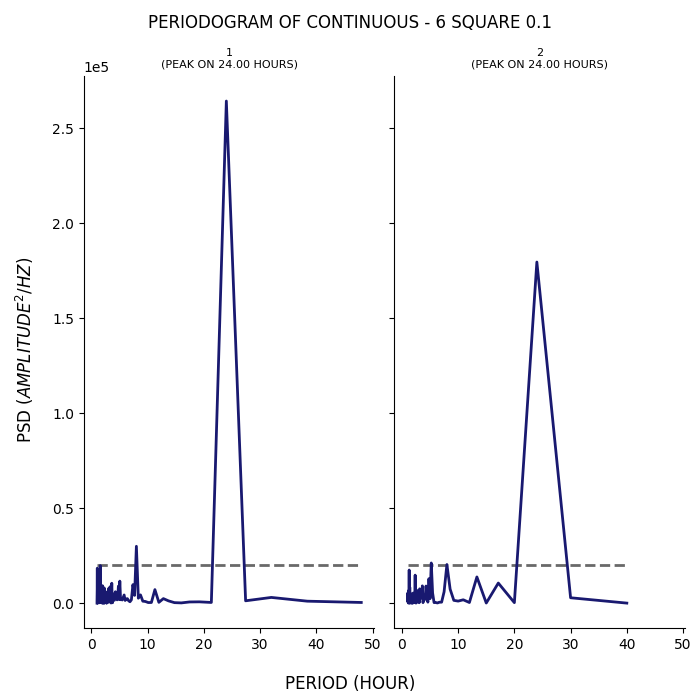

Data behind this chart, as committed beside it:
test, period, psd
1, 48.0, 370.3
1, 38.4, 1049
1, 32.0, 3023
1, 27.43, 1253
1, 24.0, 264196
1, 21.33, 374.6
1, 19.2, 702.7
1, 17.45, 638.4
1, 16.0, 145.1
1, 14.77, 280.9
1, 13.71, 1212
1, 12.8, 2398
1, 12.0, 438
1, 11.29, 7135
1, 10.67, 348.3
1, 10.11, 331.5
1, 9.6, 889.2
1, 9.143, 1045
1, 8.727, 4361
1, 8.348, 2613
1, 8.0, 29927
1, 7.68, 4095
1, 7.385, 9743
1, 7.111, 1767
1, 6.857, 742.8
1, 6.621, 1265
1, 6.4, 2385
1, 6.194, 2217
1, 6.0, 1417
1, 5.818, 4311
1, 5.647, 3006
1, 5.486, 1666
1, 5.333, 2480
1, 5.189, 1813
1, 5.053, 11599
1, 4.923, 2022
1, 4.8, 8983
1, 4.683, 2293
1, 4.571, 1755
1, 4.465, 4072
1, 4.364, 3974
1, 4.267, 6013
1, 4.174, 2472
1, 4.085, 1511
1, 4.0, 2414
1, 3.918, 3058
1, 3.84, 4894
1, 3.765, 215.3
1, 3.692, 2355
1, 3.623, 10487
1, 3.556, 5203
1, 3.491, 75.17
1, 3.429, 3193
1, 3.368, 594.3
1, 3.31, 8628
1, 3.254, 1809
1, 3.2, 1877
1, 3.148, 731.4
1, 3.097, 7826
1, 3.048, 1899
... 247 more rows
